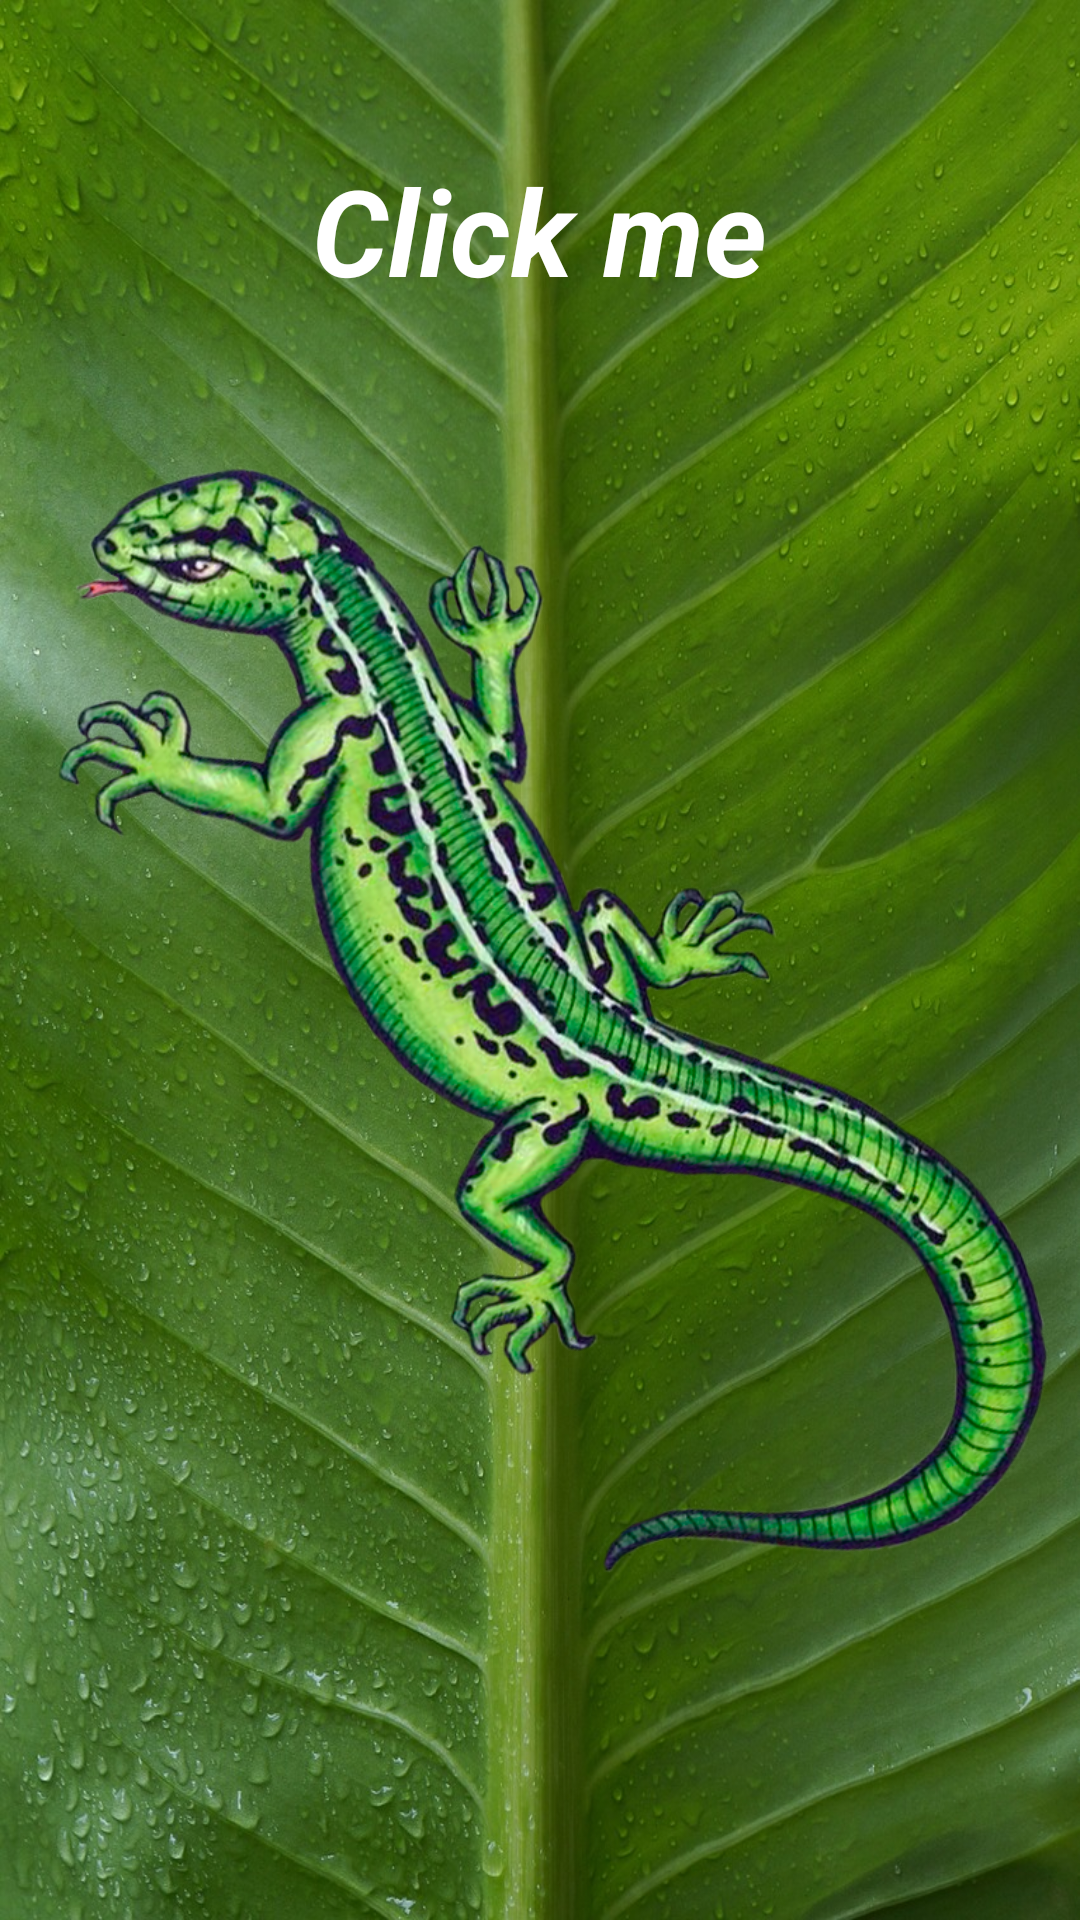

Write the Android layout XML for this screen, with the resource values it uses.
<!-- AndroidManifest.xml: application theme Theme.Amphibian -->
<!-- res/layout/activity_main.xml -->
<?xml version="1.0" encoding="utf-8"?>
<LinearLayout xmlns:android="http://schemas.android.com/apk/res/android"
    xmlns:app="http://schemas.android.com/apk/res-auto"
    xmlns:tools="http://schemas.android.com/tools"
    android:theme="@style/Theme.AppCompat.NoActionBar"
    android:orientation="vertical"
    android:layout_width="match_parent"
    android:layout_height="match_parent"
    android:background="@drawable/background">
    <FrameLayout
    android:id="@+id/fragment_placeholder"
    android:orientation="horizontal"
    android:layout_gravity="center"
    android:layout_width="wrap_content"
    android:layout_height="wrap_content">
    <TextView
        android:id="@+id/tv1"
        android:layout_width="wrap_content"
        android:layout_height="wrap_content"
        android:layout_gravity="center_horizontal"
        android:layout_marginTop="50dp"
        android:textSize="40sp"
        android:textStyle="italic|bold"
        android:textColor="@color/white"
        android:text="@string/toptext"/>

        <ImageView
            android:id="@+id/lizard_mask"
            android:layout_width="match_parent"
            android:layout_height="match_parent"
            android:scaleType="fitCenter"
            app:srcCompat="@drawable/lizard_mask"
            android:visibility="invisible"/>

        <ImageView
            android:id="@+id/lizard"
            android:layout_width="match_parent"
            android:layout_height="match_parent"
            android:scaleType="fitCenter"
            android:visibility="visible"
            app:srcCompat="@drawable/lizard" />
    </FrameLayout>
</LinearLayout>
<!-- resources referenced by this layout -->
<resources>
  <!-- drawable background: jpg bitmap (drawable-v24, 287338 bytes) -->
  <!-- drawable lizard: png bitmap (drawable-v24, 838870 bytes) -->
  <!-- drawable lizard_mask: png bitmap (drawable-v24, 80594 bytes) -->
  <string name="toptext">Click me</string>
  <style name="Theme.Amphibian" parent="Theme.AppCompat.Light.DarkActionBar">
          
          <item name="colorPrimary">@color/purple_500</item>
          <item name="colorPrimaryDark">@color/purple_700</item>
          <item name="colorAccent">@color/teal_200</item>
          
      </style>
  <!-- not gathered from this repository: default colours our renderer supplied (Android Studio template values) -->
  <color name="purple_500">#FF6200EE</color>
  <color name="purple_700">#FF3700B3</color>
  <color name="teal_200">#FF03DAC5</color>
  <color name="white">#FFFFFFFF</color>
</resources>
